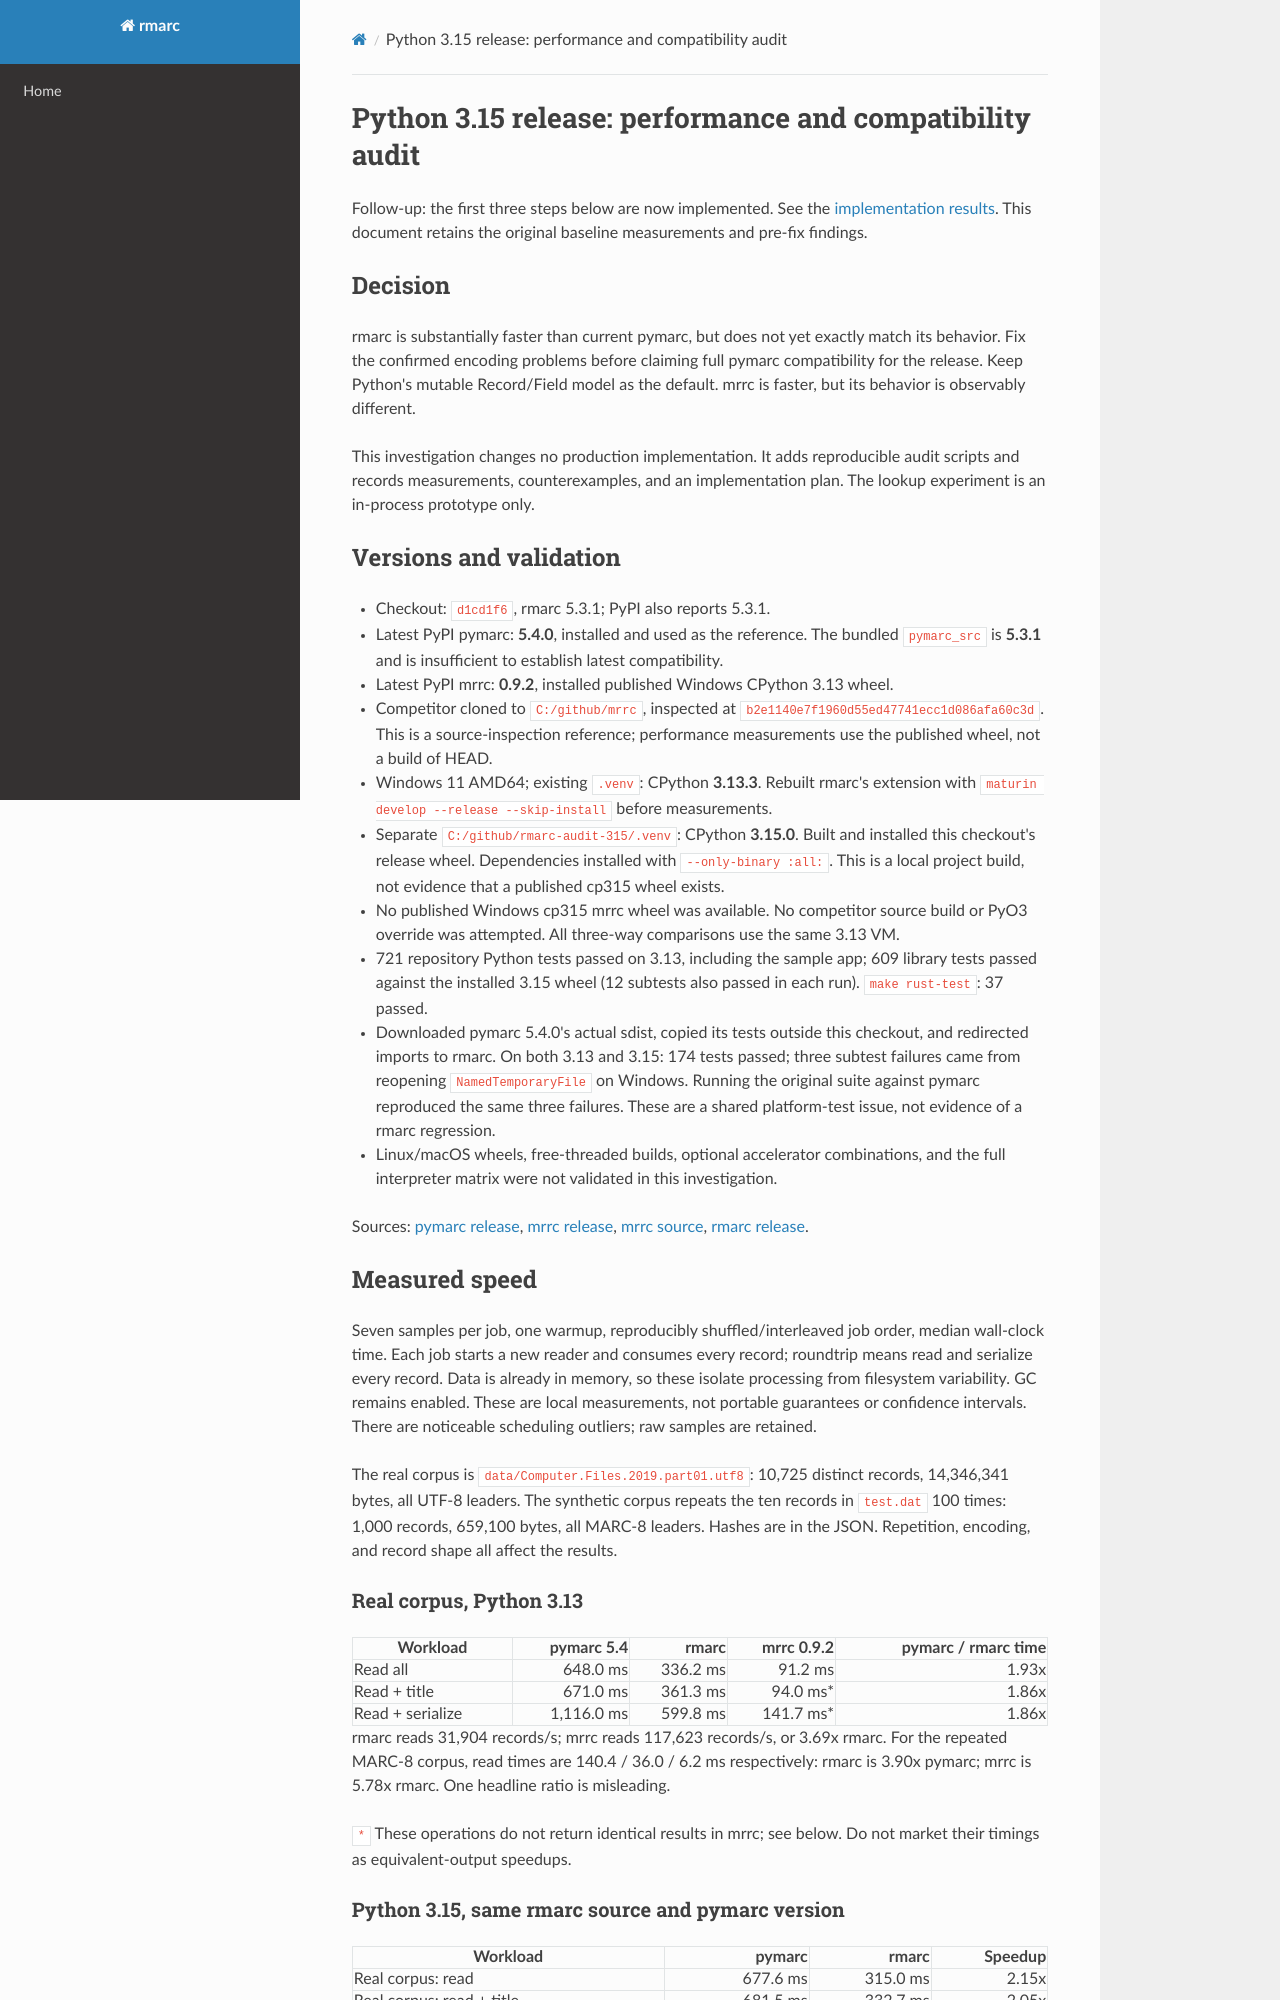

repository: matthewdeanmartin/rmarc · page: performance-compatibility-audit-2026-10-13/index.html · generator: mkdocs

# Python 3.15 release: performance and compatibility audit

Follow-up: the first three steps below are now implemented. See the
[implementation results](decoder-improvements-2026-10-13.md). This document retains
the original baseline measurements and pre-fix findings.

## Decision

rmarc is substantially faster than current pymarc, but does not yet exactly
match its behavior. Fix the confirmed encoding problems before claiming full
pymarc compatibility for the release. Keep Python's mutable Record/Field model
as the default. mrrc is faster, but its behavior is observably different.

This investigation changes no production implementation. It adds reproducible
audit scripts and records measurements, counterexamples, and an implementation
plan. The lookup experiment is an in-process prototype only.

## Versions and validation

- Checkout: `d1cd1f6`, rmarc 5.3.1; PyPI also reports 5.3.1.
- Latest PyPI pymarc: **5.4.0**, installed and used as the reference. The bundled
  `pymarc_src` is **5.3.1** and is insufficient to establish latest compatibility.
- Latest PyPI mrrc: **0.9.2**, installed published Windows CPython 3.13 wheel.
- Competitor cloned to `C:/github/mrrc`, inspected at
  `b2e1140e7f1960d55ed47741ecc1d086afa60c3d`. This is a source-inspection reference;
  performance measurements use the published wheel, not a build of HEAD.
- Windows 11 AMD64; existing `.venv`: CPython **3.13.3**. Rebuilt rmarc's extension
  with `maturin develop --release --skip-install` before measurements.
- Separate `C:/github/rmarc-audit-315/.venv`: CPython **3.15.0**. Built and installed
  this checkout's release wheel. Dependencies installed with `--only-binary :all:`.
  This is a local project build, not evidence that a published cp315 wheel exists.
- No published Windows cp315 mrrc wheel was available. No competitor source build
  or PyO3 override was attempted. All three-way comparisons use the same 3.13 VM.
- 721 repository Python tests passed on 3.13, including the sample app;
  609 library tests passed against the installed 3.15 wheel (12 subtests also
  passed in each run). `make rust-test`: 37 passed.
- Downloaded pymarc 5.4.0's actual sdist, copied its tests outside this checkout,
  and redirected imports to rmarc. On both 3.13 and 3.15: 174 tests passed;
  three subtest failures came from reopening `NamedTemporaryFile` on Windows.
  Running the original suite against pymarc reproduced the same three failures.
  These are a shared platform-test issue, not evidence of a rmarc regression.
- Linux/macOS wheels, free-threaded builds, optional accelerator combinations,
  and the full interpreter matrix were not validated in this investigation.

Sources: [pymarc release](https://pypi.org/project/pymarc/5.4.0/),
[mrrc release](https://pypi.org/project/mrrc/0.9.2/),
[mrrc source](https://github.com/dchud/mrrc),
[rmarc release](https://pypi.org/project/rmarc/5.3.1/).

## Measured speed

Seven samples per job, one warmup, reproducibly shuffled/interleaved job order,
median wall-clock time. Each job starts a new reader and consumes every record;
roundtrip means read and serialize every record. Data is already in memory, so
these isolate processing from filesystem variability. GC remains enabled.
These are local measurements, not portable guarantees or confidence intervals.
There are noticeable scheduling outliers; raw samples are retained.

The real corpus is `data/Computer.Files.2019.part01.utf8`: 10,725 distinct records,
14,346,341 bytes, all UTF-8 leaders. The synthetic corpus repeats the ten records
in `test.dat` 100 times: 1,000 records, 659,100 bytes, all MARC-8 leaders. Hashes
are in the JSON. Repetition, encoding, and record shape all affect the results.

### Real corpus, Python 3.13

| Workload | pymarc 5.4 | rmarc | mrrc 0.9.2 | pymarc / rmarc time |
| --- | ---: | ---: | ---: | ---: |
| Read all | 648.0 ms | 336.2 ms | 91.2 ms | 1.93x |
| Read + title | 671.0 ms | 361.3 ms | 94.0 ms* | 1.86x |
| Read + serialize | 1,116.0 ms | 599.8 ms | 141.7 ms* | 1.86x |

rmarc reads 31,904 records/s; mrrc reads 117,623 records/s, or 3.69x rmarc.
For the repeated MARC-8 corpus, read times are 140.4 / 36.0 / 6.2 ms respectively:
rmarc is 3.90x pymarc; mrrc is 5.78x rmarc. One headline ratio is misleading.

`*` These operations do not return identical results in mrrc; see below.
Do not market their timings as equivalent-output speedups.

### Python 3.15, same rmarc source and pymarc version

| Workload | pymarc | rmarc | Speedup |
| --- | ---: | ---: | ---: |
| Real corpus: read | 677.6 ms | 315.0 ms | 2.15x |
| Real corpus: read + title | 681.5 ms | 332.7 ms | 2.05x |
| Real corpus: roundtrip | 1,106.4 ms | 568.8 ms | 1.95x |
| Repeated MARC-8: read | 131.9 ms | 34.9 ms | 3.78x |

Do not infer a precise interpreter speedup from separate runs with this noise.
The useful conclusion is that the native speed advantage survives 3.15.
